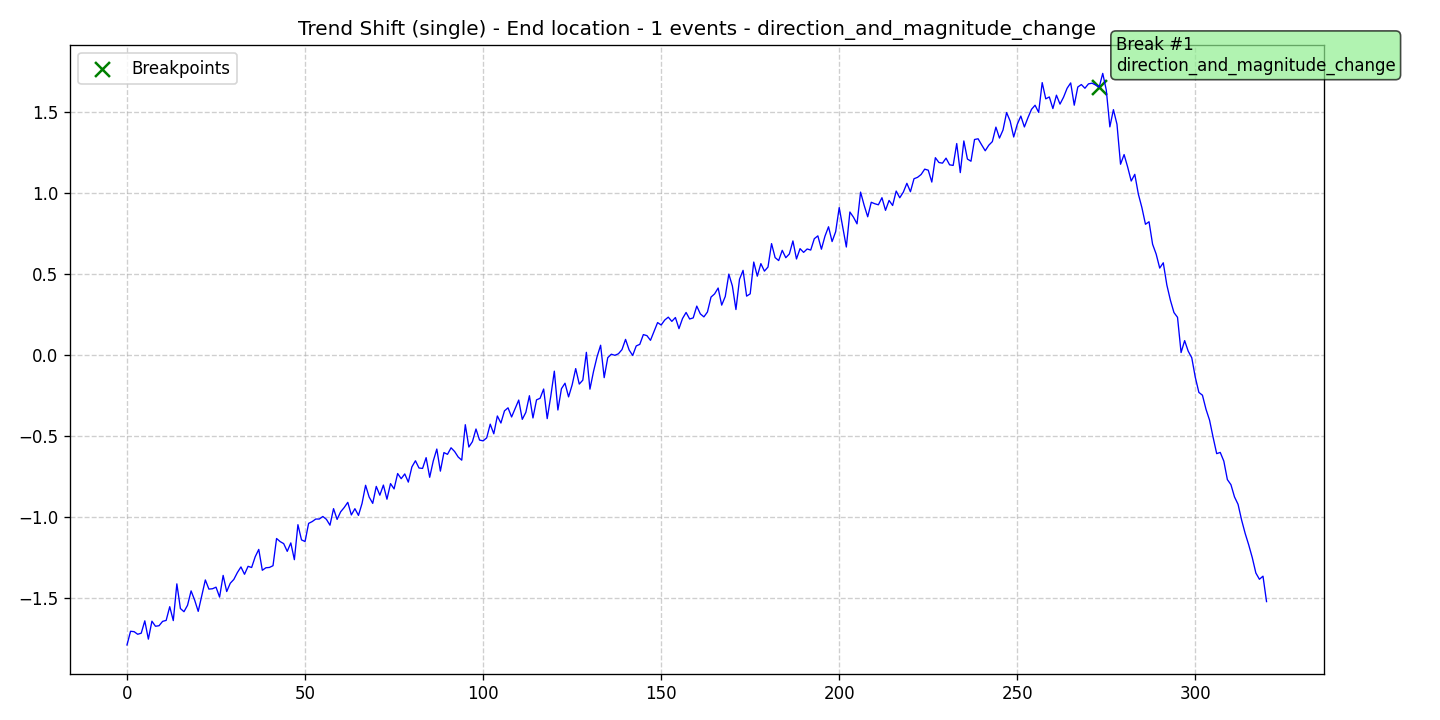

Source data for this figure (header and first rows):
data, stationary, det_lin_up, det_lin_down, det_quad, det_cubic, det_exp, det_damped, stoc_trend, volatility, single_seas, multiple_seas, point_anom_single, point_anom_multi, collect_anom, context_anom, mean_shift, var_shift, trend_shift, date, is_break, is_anomaly, is_multi, location_beginning
-1.793, 0, 0, 0, 0, 0, 0, 0, 0, 0, 0, 0, 0, 0, 0, 0, 0, 0, 1, 2020-01-01, 0, 0, 0, 0
-1.708, 0, 0, 0, 0, 0, 0, 0, 0, 0, 0, 0, 0, 0, 0, 0, 0, 0, 1, 2020-01-02, 0, 0, 0, 0
-1.711, 0, 0, 0, 0, 0, 0, 0, 0, 0, 0, 0, 0, 0, 0, 0, 0, 0, 1, 2020-01-03, 0, 0, 0, 0
-1.727, 0, 0, 0, 0, 0, 0, 0, 0, 0, 0, 0, 0, 0, 0, 0, 0, 0, 1, 2020-01-04, 0, 0, 0, 0
-1.72, 0, 0, 0, 0, 0, 0, 0, 0, 0, 0, 0, 0, 0, 0, 0, 0, 0, 1, 2020-01-05, 0, 0, 0, 0
-1.644, 0, 0, 0, 0, 0, 0, 0, 0, 0, 0, 0, 0, 0, 0, 0, 0, 0, 1, 2020-01-06, 0, 0, 0, 0
-1.757, 0, 0, 0, 0, 0, 0, 0, 0, 0, 0, 0, 0, 0, 0, 0, 0, 0, 1, 2020-01-07, 0, 0, 0, 0
-1.646, 0, 0, 0, 0, 0, 0, 0, 0, 0, 0, 0, 0, 0, 0, 0, 0, 0, 1, 2020-01-08, 0, 0, 0, 0
-1.677, 0, 0, 0, 0, 0, 0, 0, 0, 0, 0, 0, 0, 0, 0, 0, 0, 0, 1, 2020-01-09, 0, 0, 0, 0
-1.674, 0, 0, 0, 0, 0, 0, 0, 0, 0, 0, 0, 0, 0, 0, 0, 0, 0, 1, 2020-01-10, 0, 0, 0, 0
-1.647, 0, 0, 0, 0, 0, 0, 0, 0, 0, 0, 0, 0, 0, 0, 0, 0, 0, 1, 2020-01-11, 0, 0, 0, 0
-1.641, 0, 0, 0, 0, 0, 0, 0, 0, 0, 0, 0, 0, 0, 0, 0, 0, 0, 1, 2020-01-12, 0, 0, 0, 0
-1.557, 0, 0, 0, 0, 0, 0, 0, 0, 0, 0, 0, 0, 0, 0, 0, 0, 0, 1, 2020-01-13, 0, 0, 0, 0
-1.642, 0, 0, 0, 0, 0, 0, 0, 0, 0, 0, 0, 0, 0, 0, 0, 0, 0, 1, 2020-01-14, 0, 0, 0, 0
-1.415, 0, 0, 0, 0, 0, 0, 0, 0, 0, 0, 0, 0, 0, 0, 0, 0, 0, 1, 2020-01-15, 0, 0, 0, 0
-1.568, 0, 0, 0, 0, 0, 0, 0, 0, 0, 0, 0, 0, 0, 0, 0, 0, 0, 1, 2020-01-16, 0, 0, 0, 0
-1.587, 0, 0, 0, 0, 0, 0, 0, 0, 0, 0, 0, 0, 0, 0, 0, 0, 0, 1, 2020-01-17, 0, 0, 0, 0
-1.548, 0, 0, 0, 0, 0, 0, 0, 0, 0, 0, 0, 0, 0, 0, 0, 0, 0, 1, 2020-01-18, 0, 0, 0, 0
-1.459, 0, 0, 0, 0, 0, 0, 0, 0, 0, 0, 0, 0, 0, 0, 0, 0, 0, 1, 2020-01-19, 0, 0, 0, 0
-1.516, 0, 0, 0, 0, 0, 0, 0, 0, 0, 0, 0, 0, 0, 0, 0, 0, 0, 1, 2020-01-20, 0, 0, 0, 0
-1.585, 0, 0, 0, 0, 0, 0, 0, 0, 0, 0, 0, 0, 0, 0, 0, 0, 0, 1, 2020-01-21, 0, 0, 0, 0
-1.489, 0, 0, 0, 0, 0, 0, 0, 0, 0, 0, 0, 0, 0, 0, 0, 0, 0, 1, 2020-01-22, 0, 0, 0, 0
-1.391, 0, 0, 0, 0, 0, 0, 0, 0, 0, 0, 0, 0, 0, 0, 0, 0, 0, 1, 2020-01-23, 0, 0, 0, 0
-1.448, 0, 0, 0, 0, 0, 0, 0, 0, 0, 0, 0, 0, 0, 0, 0, 0, 0, 1, 2020-01-24, 0, 0, 0, 0
-1.446, 0, 0, 0, 0, 0, 0, 0, 0, 0, 0, 0, 0, 0, 0, 0, 0, 0, 1, 2020-01-25, 0, 0, 0, 0
-1.436, 0, 0, 0, 0, 0, 0, 0, 0, 0, 0, 0, 0, 0, 0, 0, 0, 0, 1, 2020-01-26, 0, 0, 0, 0
-1.497, 0, 0, 0, 0, 0, 0, 0, 0, 0, 0, 0, 0, 0, 0, 0, 0, 0, 1, 2020-01-27, 0, 0, 0, 0
-1.363, 0, 0, 0, 0, 0, 0, 0, 0, 0, 0, 0, 0, 0, 0, 0, 0, 0, 1, 2020-01-28, 0, 0, 0, 0
-1.463, 0, 0, 0, 0, 0, 0, 0, 0, 0, 0, 0, 0, 0, 0, 0, 0, 0, 1, 2020-01-29, 0, 0, 0, 0
-1.412, 0, 0, 0, 0, 0, 0, 0, 0, 0, 0, 0, 0, 0, 0, 0, 0, 0, 1, 2020-01-30, 0, 0, 0, 0
-1.388, 0, 0, 0, 0, 0, 0, 0, 0, 0, 0, 0, 0, 0, 0, 0, 0, 0, 1, 2020-01-31, 0, 0, 0, 0
-1.345, 0, 0, 0, 0, 0, 0, 0, 0, 0, 0, 0, 0, 0, 0, 0, 0, 0, 1, 2020-02-01, 0, 0, 0, 0
-1.311, 0, 0, 0, 0, 0, 0, 0, 0, 0, 0, 0, 0, 0, 0, 0, 0, 0, 1, 2020-02-02, 0, 0, 0, 0
-1.356, 0, 0, 0, 0, 0, 0, 0, 0, 0, 0, 0, 0, 0, 0, 0, 0, 0, 1, 2020-02-03, 0, 0, 0, 0
-1.307, 0, 0, 0, 0, 0, 0, 0, 0, 0, 0, 0, 0, 0, 0, 0, 0, 0, 1, 2020-02-04, 0, 0, 0, 0
-1.314, 0, 0, 0, 0, 0, 0, 0, 0, 0, 0, 0, 0, 0, 0, 0, 0, 0, 1, 2020-02-05, 0, 0, 0, 0
-1.248, 0, 0, 0, 0, 0, 0, 0, 0, 0, 0, 0, 0, 0, 0, 0, 0, 0, 1, 2020-02-06, 0, 0, 0, 0
-1.202, 0, 0, 0, 0, 0, 0, 0, 0, 0, 0, 0, 0, 0, 0, 0, 0, 0, 1, 2020-02-07, 0, 0, 0, 0
-1.331, 0, 0, 0, 0, 0, 0, 0, 0, 0, 0, 0, 0, 0, 0, 0, 0, 0, 1, 2020-02-08, 0, 0, 0, 0
-1.316, 0, 0, 0, 0, 0, 0, 0, 0, 0, 0, 0, 0, 0, 0, 0, 0, 0, 1, 2020-02-09, 0, 0, 0, 0
-1.314, 0, 0, 0, 0, 0, 0, 0, 0, 0, 0, 0, 0, 0, 0, 0, 0, 0, 1, 2020-02-10, 0, 0, 0, 0
-1.303, 0, 0, 0, 0, 0, 0, 0, 0, 0, 0, 0, 0, 0, 0, 0, 0, 0, 1, 2020-02-11, 0, 0, 0, 0
-1.135, 0, 0, 0, 0, 0, 0, 0, 0, 0, 0, 0, 0, 0, 0, 0, 0, 0, 1, 2020-02-12, 0, 0, 0, 0
-1.154, 0, 0, 0, 0, 0, 0, 0, 0, 0, 0, 0, 0, 0, 0, 0, 0, 0, 1, 2020-02-13, 0, 0, 0, 0
-1.167, 0, 0, 0, 0, 0, 0, 0, 0, 0, 0, 0, 0, 0, 0, 0, 0, 0, 1, 2020-02-14, 0, 0, 0, 0
-1.214, 0, 0, 0, 0, 0, 0, 0, 0, 0, 0, 0, 0, 0, 0, 0, 0, 0, 1, 2020-02-15, 0, 0, 0, 0
-1.162, 0, 0, 0, 0, 0, 0, 0, 0, 0, 0, 0, 0, 0, 0, 0, 0, 0, 1, 2020-02-16, 0, 0, 0, 0
-1.266, 0, 0, 0, 0, 0, 0, 0, 0, 0, 0, 0, 0, 0, 0, 0, 0, 0, 1, 2020-02-17, 0, 0, 0, 0
-1.05, 0, 0, 0, 0, 0, 0, 0, 0, 0, 0, 0, 0, 0, 0, 0, 0, 0, 1, 2020-02-18, 0, 0, 0, 0
-1.143, 0, 0, 0, 0, 0, 0, 0, 0, 0, 0, 0, 0, 0, 0, 0, 0, 0, 1, 2020-02-19, 0, 0, 0, 0
-1.154, 0, 0, 0, 0, 0, 0, 0, 0, 0, 0, 0, 0, 0, 0, 0, 0, 0, 1, 2020-02-20, 0, 0, 0, 0
-1.042, 0, 0, 0, 0, 0, 0, 0, 0, 0, 0, 0, 0, 0, 0, 0, 0, 0, 1, 2020-02-21, 0, 0, 0, 0
-1.031, 0, 0, 0, 0, 0, 0, 0, 0, 0, 0, 0, 0, 0, 0, 0, 0, 0, 1, 2020-02-22, 0, 0, 0, 0
-1.015, 0, 0, 0, 0, 0, 0, 0, 0, 0, 0, 0, 0, 0, 0, 0, 0, 0, 1, 2020-02-23, 0, 0, 0, 0
-1.015, 0, 0, 0, 0, 0, 0, 0, 0, 0, 0, 0, 0, 0, 0, 0, 0, 0, 1, 2020-02-24, 0, 0, 0, 0
-0.9989, 0, 0, 0, 0, 0, 0, 0, 0, 0, 0, 0, 0, 0, 0, 0, 0, 0, 1, 2020-02-25, 0, 0, 0, 0
-1.017, 0, 0, 0, 0, 0, 0, 0, 0, 0, 0, 0, 0, 0, 0, 0, 0, 0, 1, 2020-02-26, 0, 0, 0, 0
-1.053, 0, 0, 0, 0, 0, 0, 0, 0, 0, 0, 0, 0, 0, 0, 0, 0, 0, 1, 2020-02-27, 0, 0, 0, 0
-0.9505, 0, 0, 0, 0, 0, 0, 0, 0, 0, 0, 0, 0, 0, 0, 0, 0, 0, 1, 2020-02-28, 0, 0, 0, 0
-1.017, 0, 0, 0, 0, 0, 0, 0, 0, 0, 0, 0, 0, 0, 0, 0, 0, 0, 1, 2020-02-29, 0, 0, 0, 0
... 261 more rows
